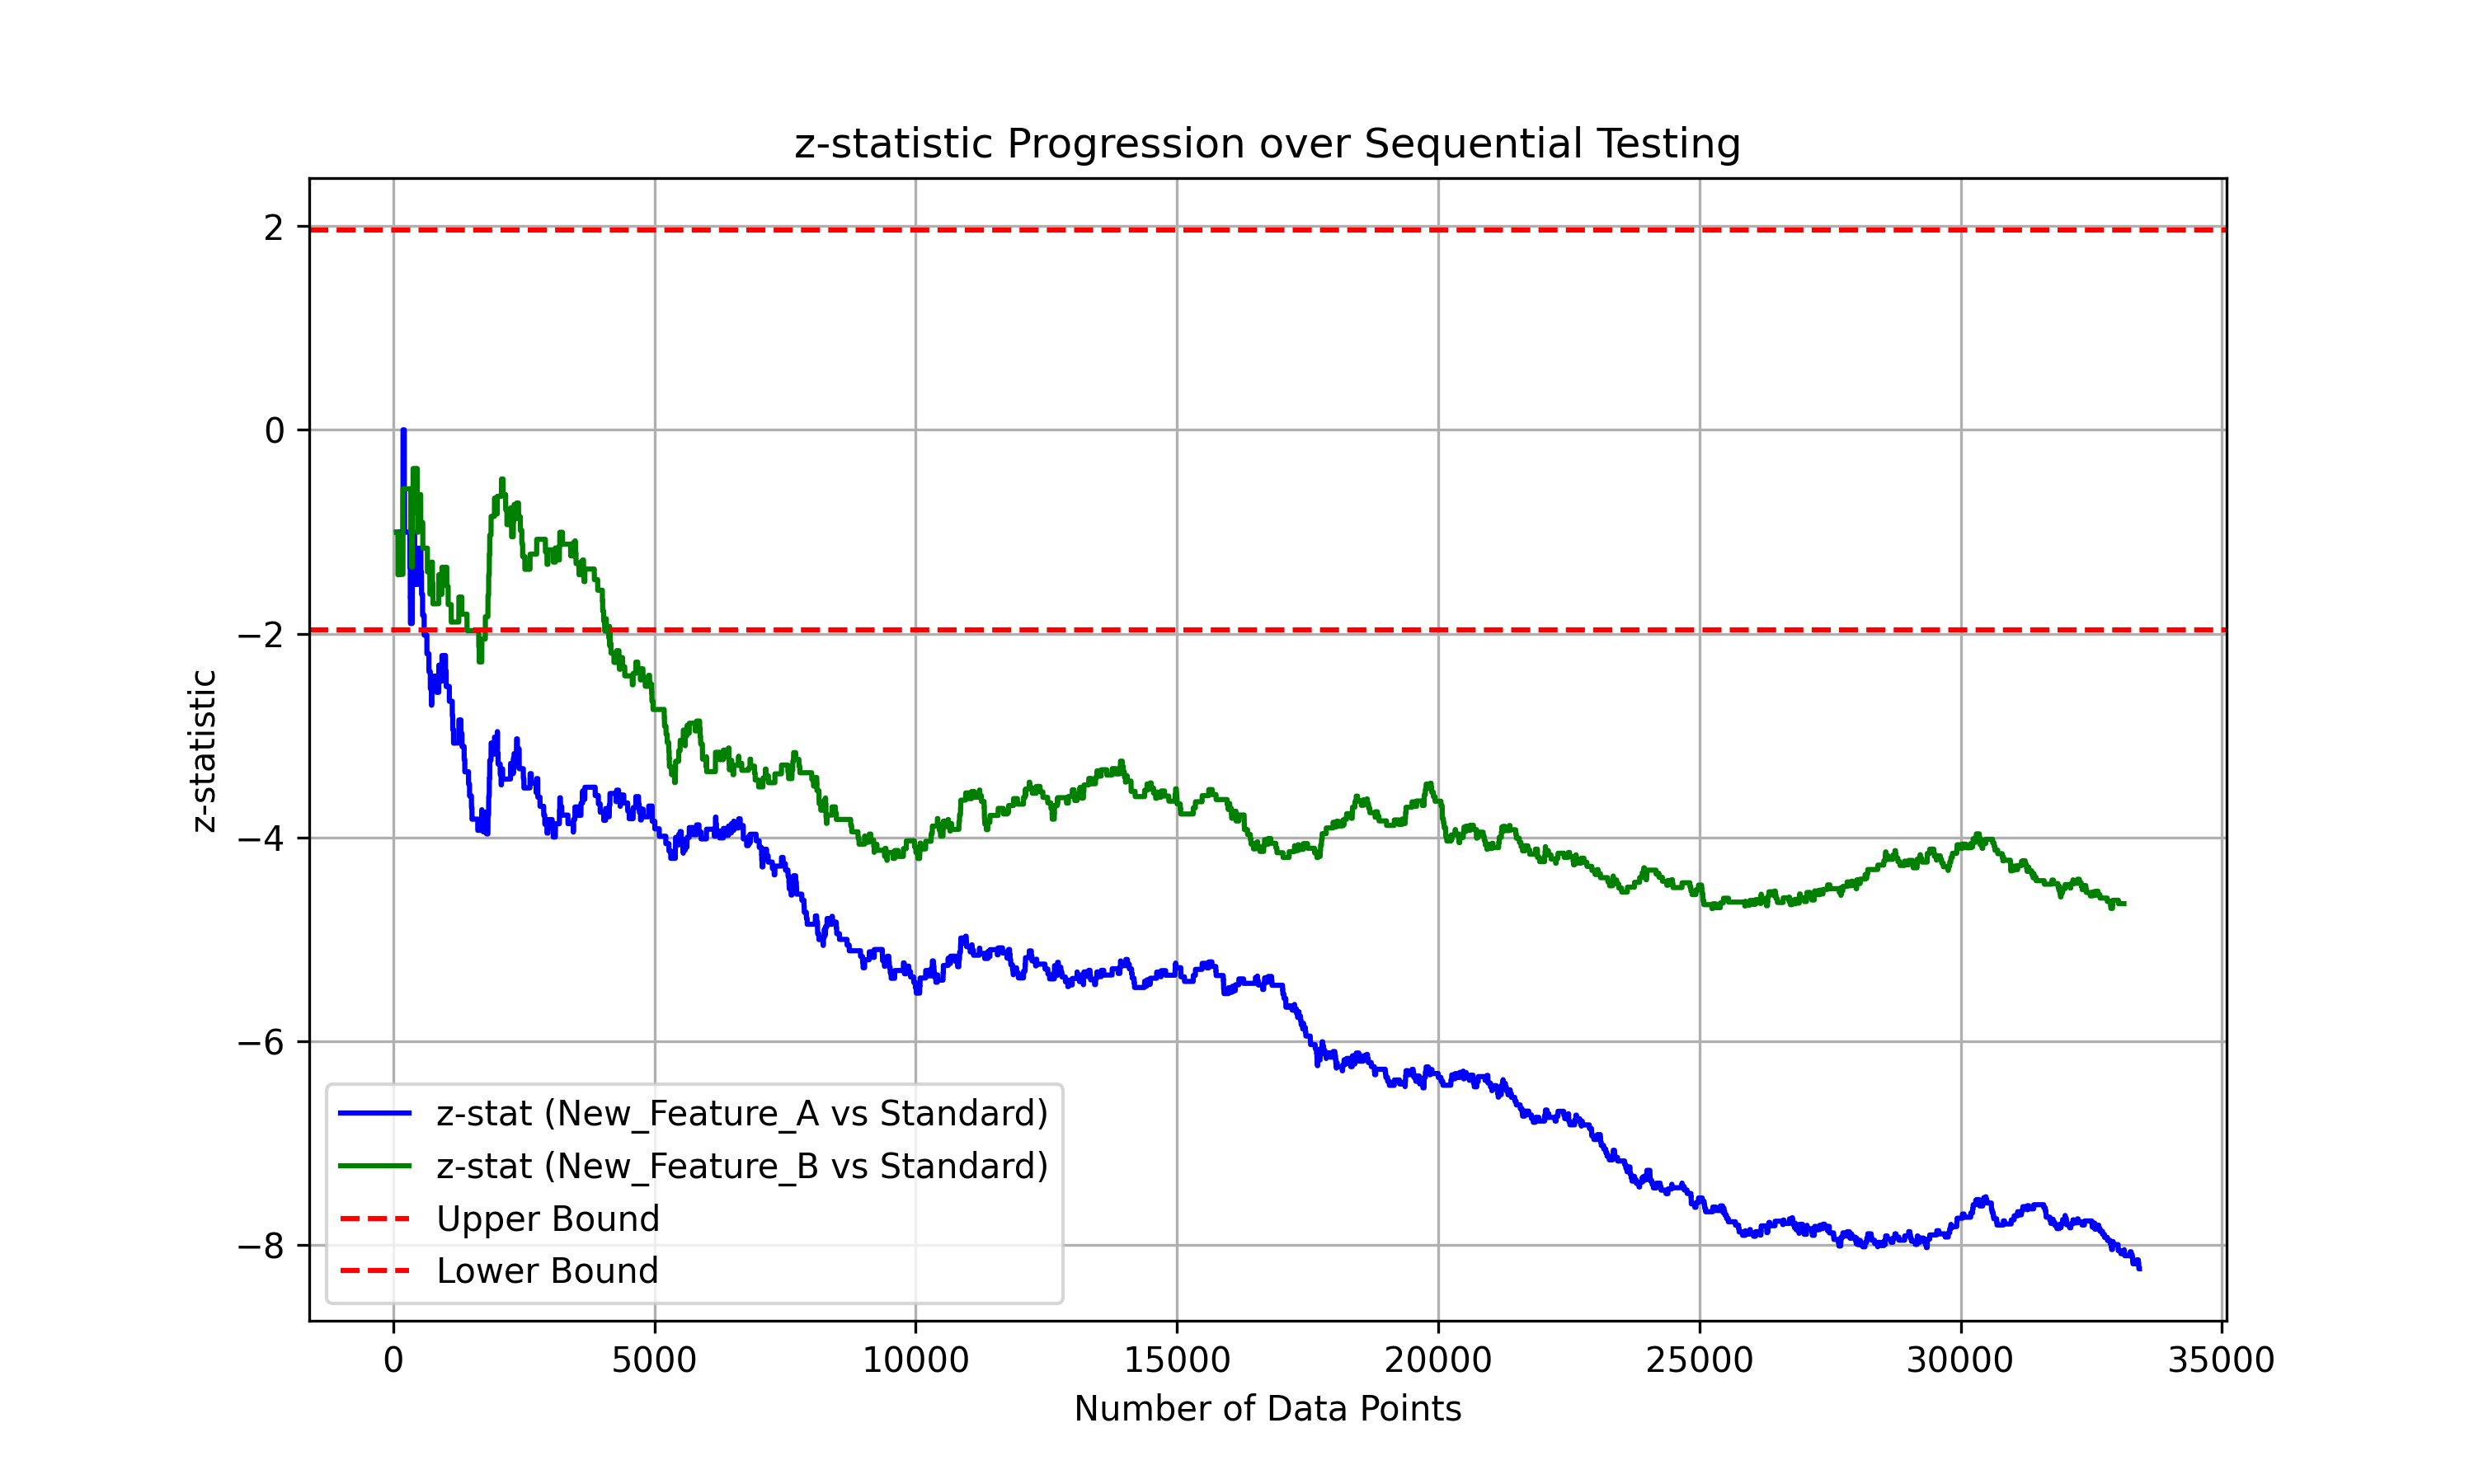

Reproduce this figure in Python.
import pandas as pd
import numpy as np
import matplotlib.pyplot as plt
from statsmodels.stats.proportion import proportions_ztest

def sequential_test_zstat(data, variant):

    group_Standard = data[data['product_variant'] == 'Standard']
    group_Variant = data[data['product_variant'] == variant]
    
    z_stats = []

    min_len = min(len(group_Standard), len(group_Variant))

    for i in range(2, min_len):
        count = [group_Standard['purchased'].iloc[:i].sum(), group_Variant['purchased'].iloc[:i].sum()]
        nobs = [i, i]
        
        # Compute the Z-statistic
        stat, _ = proportions_ztest(count, nobs)
        z_stats.append(stat)

    return z_stats

def main():
    data = pd.read_csv('data/campaign_data.csv')
    
    z_stats_A = sequential_test_zstat(data, 'New_Feature_A')
    z_stats_B = sequential_test_zstat(data, 'New_Feature_B')
    
    # Visualization
    plt.figure(figsize=(10,6))
    plt.plot(z_stats_A, label="z-stat (New_Feature_A vs Standard)", color='blue')
    plt.plot(z_stats_B, label="z-stat (New_Feature_B vs Standard)", color='green')
    plt.axhline(1.96, color='red', linestyle='--', label='Upper Bound')
    plt.axhline(-1.96, color='red', linestyle='--', label='Lower Bound')
    plt.title("z-statistic Progression over Sequential Testing")
    plt.xlabel("Number of Data Points")
    plt.ylabel("z-statistic")
    plt.legend()
    plt.grid(True)
    
    plt.savefig('sequential_testing_zstat.png', dpi=300)

if __name__ == "__main__":
    main()
